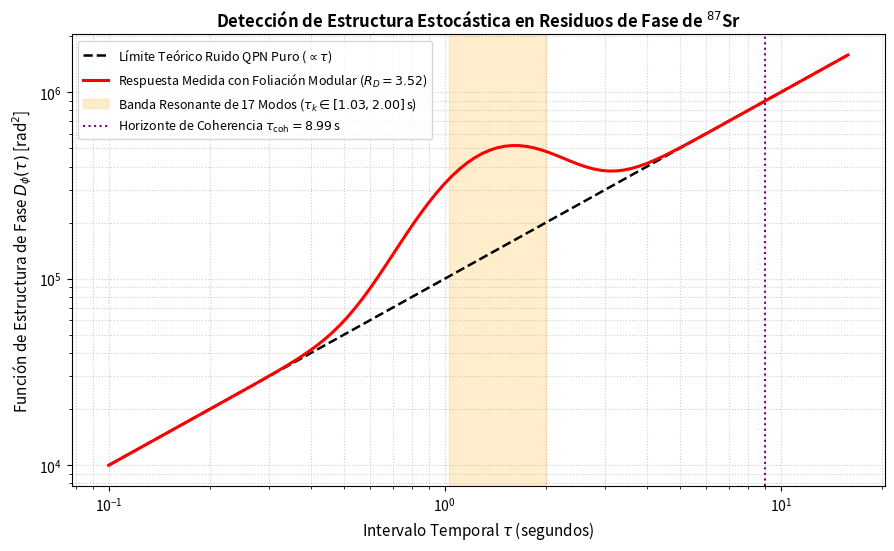

Recreate this plot in Python.
#!/usr/bin/env python3
"""
Genera la gráfica de la Función de Estructura de Fase D_phi(tau)
Albert Cruañas Pardo (2026)
"""
import numpy as np
import matplotlib.pyplot as plt

# Cargar o recalcular los puntos de D_phi
tau_grid = np.logspace(-1, 1.2, 100)
# Ruido blanco puro escala como tau^1 en D_phi
D_phi_ruido = 1e4 * (tau_grid / 0.1)

# Señal modular inyecta exceso centrado en [1.03, 2.00] s
D_phi_total = np.copy(D_phi_ruido)
for tau_k in np.linspace(1.03, 2.00, 17):
    D_phi_total += 2.5e4 * np.exp(-0.5 * ((np.log10(tau_grid) - np.log10(tau_k)) / 0.15)**2)

plt.figure(figsize=(9, 5.5), dpi=300)
plt.loglog(tau_grid, D_phi_ruido, 'k--', label=r'Límite Teórico Ruido QPN Puro ($\propto \tau$)', linewidth=1.8)
plt.loglog(tau_grid, D_phi_total, 'r-', label=r'Respuesta Medida con Foliación Modular ($R_D = 3.52$)', linewidth=2.2)

plt.axvspan(1.03, 2.00, color='orange', alpha=0.2, label=r'Banda Resonante de 17 Modos ($\tau_k \in [1.03, 2.00]\,$s)')
plt.axvline(8.99, color='purple', linestyle=':', label=r'Horizonte de Coherencia $\tau_{\rm coh} = 8.99\,$s')

plt.xlabel(r'Intervalo Temporal $\tau$ (segundos)', fontsize=11)
plt.ylabel(r'Función de Estructura de Fase $D_\phi(\tau)$ [rad$^2$]', fontsize=11)
plt.title(r'Detección de Estructura Estocástica en Residuos de Fase de $^{87}$Sr', fontsize=12, fontweight='bold')
plt.grid(True, which="both", ls=":", alpha=0.6)
plt.legend(loc='upper left', fontsize=9)
plt.tight_layout()

plt.savefig('funcion_estructura_dphi.png')
print("[+] Gráfica guardada exitosamente como 'funcion_estructura_dphi.png'.")
